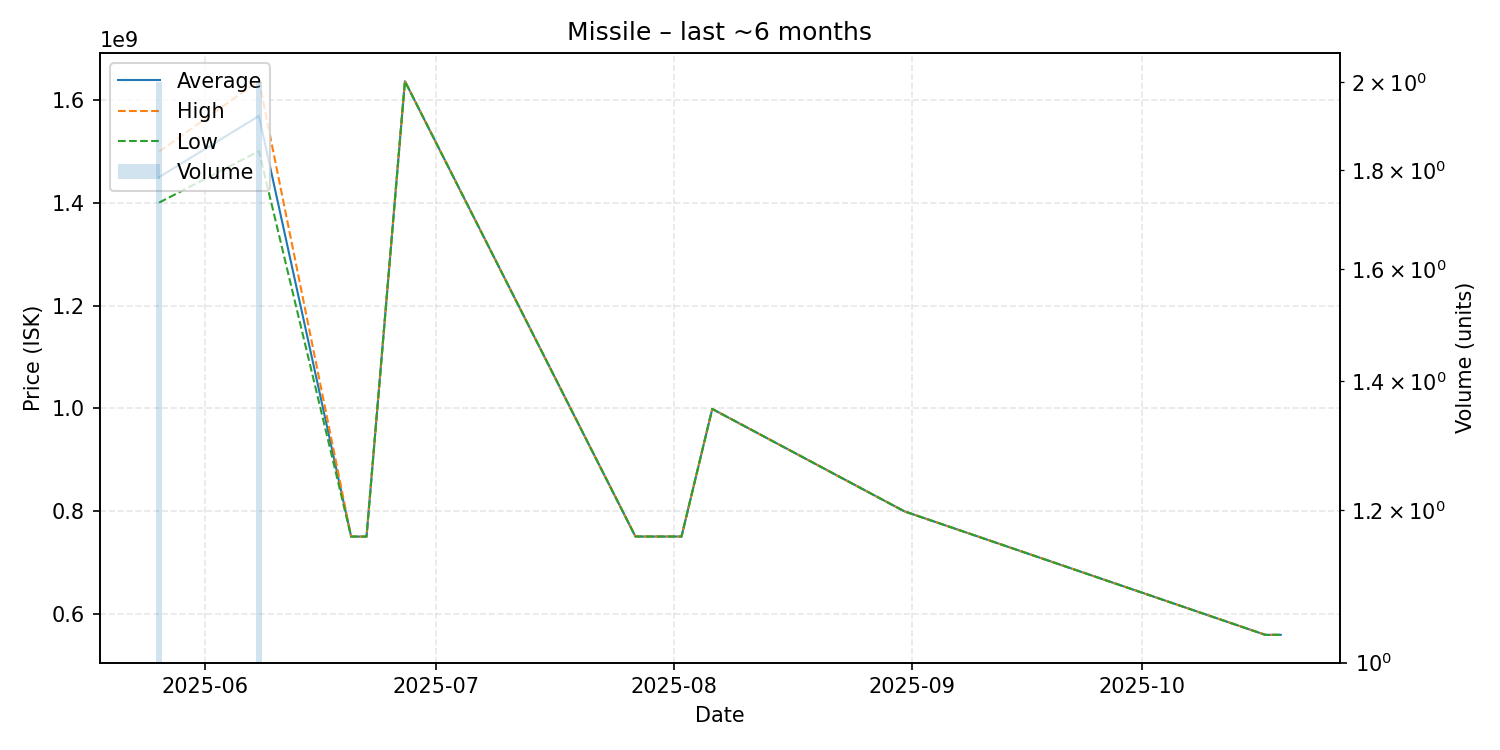

Data behind this chart, as committed beside it:
date, average, highest, lowest, order_count, volume
2025-05-26, 1449500000, 1499000000, 1400000000, 2, 2
2025-06-08, 1568500000, 1637000000, 1500000000, 2, 2
2025-06-20, 750800000, 750800000, 750800000, 1, 1
2025-06-22, 750800000, 750800000, 750800000, 1, 1
2025-06-27, 1636000000, 1636000000, 1636000000, 1, 1
2025-07-27, 751000000, 751000000, 751000000, 1, 1
2025-07-28, 750900000, 750900000, 750900000, 1, 1
2025-08-02, 750900000, 750900000, 750900000, 1, 1
2025-08-06, 998900000, 998900000, 998900000, 1, 1
2025-08-31, 799900000, 799900000, 799900000, 1, 1
2025-10-17, 559700000, 559700000, 559700000, 1, 1
2025-10-19, 559800000, 559800000, 559800000, 1, 1
